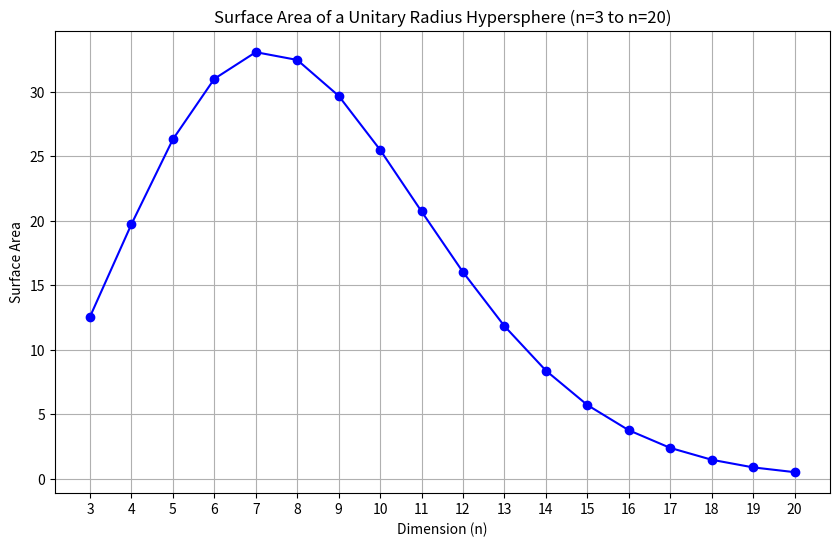

The matplotlib source for this figure:
import numpy as np
import matplotlib.pyplot as plt
from scipy.special import gamma

# Define the dimensions range from 3 to 20
n_dimensions = np.arange(3, 21)

# Calculate the surface area for unitary radius (r=1) across different dimensions
surface_areas = [2 * np.pi ** (n / 2) / gamma(n / 2) for n in n_dimensions]

# Plotting
plt.figure(figsize=(10, 6))
plt.plot(n_dimensions, surface_areas, marker='o', linestyle='-', color='b')
plt.title('Surface Area of a Unitary Radius Hypersphere (n=3 to n=20)')
plt.xlabel('Dimension (n)')
plt.ylabel('Surface Area')
plt.grid(True)
plt.xticks(n_dimensions)
plt.show()






